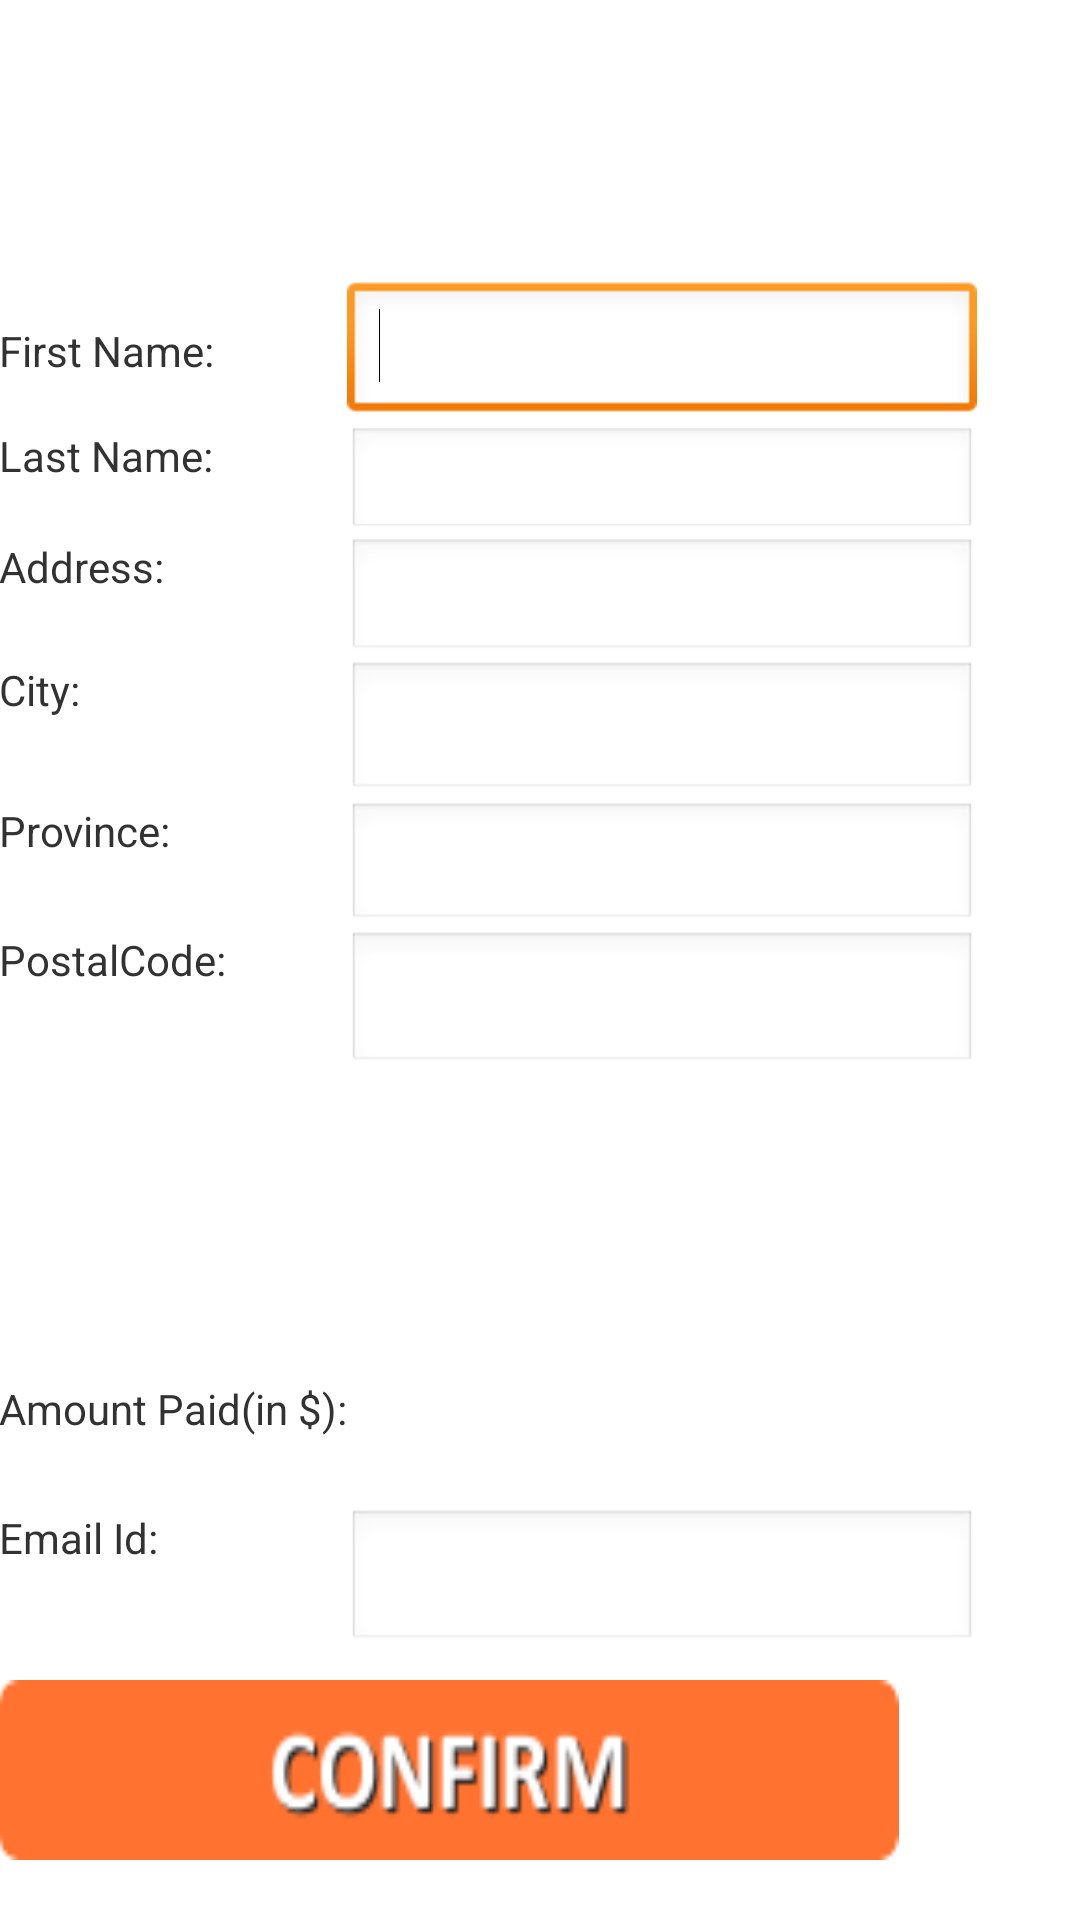

Here is an Android app screen rendered from its layout file. Give the layout XML and the strings, colors and styles it references.
<!-- AndroidManifest.xml: activity theme android:Theme.Light -->
<!-- res/layout/activity_verify_data.xml -->
<RelativeLayout xmlns:android="http://schemas.android.com/apk/res/android"
    xmlns:tools="http://schemas.android.com/tools"
    android:layout_width="match_parent"
    android:layout_height="match_parent"
    android:paddingBottom="@dimen/activity_vertical_margin"
    android:paddingLeft="@dimen/activity_horizontal_margin"
    android:paddingRight="@dimen/activity_horizontal_margin"
    android:paddingTop="@dimen/activity_vertical_margin"
    tools:context=".VerifyDataActivity" >

    <TextView
        android:id="@+id/TextView05"
        android:layout_width="wrap_content"
        android:layout_height="wrap_content"
        android:layout_alignBottom="@+id/TextView06"
        android:layout_alignLeft="@+id/TextView06"
        android:layout_marginBottom="43dp"
        android:text="Province:" />

    <TextView
        android:id="@+id/TextView08"
        android:layout_width="wrap_content"
        android:layout_height="wrap_content"
        android:layout_above="@+id/button1"
        android:layout_alignLeft="@+id/button1"
        android:layout_marginBottom="38dp"
        android:text="Email Id:" />

    <TextView
        android:id="@+id/TextView07"
        android:layout_width="wrap_content"
        android:layout_height="wrap_content"
        android:layout_above="@+id/TextView08"
        android:layout_alignLeft="@+id/TextView08"
        android:layout_marginBottom="24dp"
        android:text="Amount Paid(in $):" />

    <TextView
        android:id="@+id/TextView06"
        android:layout_width="wrap_content"
        android:layout_height="wrap_content"
        android:layout_alignLeft="@+id/TextView07"
        android:layout_centerVertical="true"
        android:text="PostalCode:" />

    <TextView
        android:id="@+id/TextView04"
        android:layout_width="wrap_content"
        android:layout_height="wrap_content"
        android:layout_above="@+id/TextView05"
        android:layout_alignLeft="@+id/TextView05"
        android:layout_marginBottom="28dp"
        android:text="City:" />

    <TextView
        android:id="@+id/TextView03"
        android:layout_width="wrap_content"
        android:layout_height="wrap_content"
        android:layout_above="@+id/TextView04"
        android:layout_alignLeft="@+id/TextView04"
        android:layout_marginBottom="22dp"
        android:text="Address:" />

    <TextView
        android:id="@+id/TextView02"
        android:layout_width="wrap_content"
        android:layout_height="wrap_content"
        android:layout_above="@+id/TextView03"
        android:layout_alignLeft="@+id/TextView03"
        android:layout_marginBottom="18dp"
        android:text="Last Name:" />

    <TextView
        android:id="@+id/TextView01"
        android:layout_width="wrap_content"
        android:layout_height="wrap_content"
        android:layout_above="@+id/TextView02"
        android:layout_alignLeft="@+id/TextView02"
        android:layout_marginBottom="16dp"
        android:text="First Name:" />

    <Button
        android:id="@+id/button1"
        android:layout_width="300dp"
        android:layout_height="60dp"
        android:layout_alignParentBottom="true"
        android:layout_marginBottom="20dp"
        android:background="@drawable/confirm"
        android:text="" />

    <EditText
        android:id="@+id/EditText02"
        android:layout_width="wrap_content"
        android:layout_height="wrap_content"
        android:layout_above="@+id/TextView03"
        android:layout_alignLeft="@+id/EditText03"
        android:layout_alignTop="@+id/TextView02"
        android:ems="10" />

    <EditText
        android:id="@+id/EditText03"
        android:layout_width="wrap_content"
        android:layout_height="wrap_content"
        android:layout_above="@+id/EditText04"
        android:layout_alignLeft="@+id/EditText04"
        android:layout_below="@+id/EditText02"
        android:ems="10" />

    <EditText
        android:id="@+id/EditText04"
        android:layout_width="wrap_content"
        android:layout_height="wrap_content"
        android:layout_above="@+id/EditText05"
        android:layout_alignLeft="@+id/EditText05"
        android:layout_alignTop="@+id/TextView04"
        android:ems="10" />

    <EditText
        android:id="@+id/EditText05"
        android:layout_width="wrap_content"
        android:layout_height="wrap_content"
        android:layout_above="@+id/TextView06"
        android:layout_alignLeft="@+id/EditText06"
        android:layout_alignTop="@+id/TextView05"
        android:ems="10" />

    <EditText
        android:id="@+id/EditText06"
        android:layout_width="wrap_content"
        android:layout_height="wrap_content"
        android:layout_alignTop="@+id/TextView06"
        android:layout_toRightOf="@+id/TextView07"
        android:ems="10" />

    <EditText
        android:id="@+id/EditText07"
        android:layout_width="wrap_content"
        android:layout_height="wrap_content"
        android:layout_alignLeft="@+id/EditText06"
        android:layout_alignTop="@+id/TextView08"
        android:ems="10"
        android:inputType="textEmailAddress" />

    <EditText
        android:id="@+id/EditText01"
        android:layout_width="wrap_content"
        android:layout_height="wrap_content"
        android:layout_alignBaseline="@+id/TextView01"
        android:layout_alignBottom="@+id/TextView01"
        android:layout_alignLeft="@+id/EditText02"
        android:ems="10" >

        <requestFocus />
    </EditText>

    <TextView
        android:id="@+id/tvAmount"
        android:layout_width="wrap_content"
        android:layout_height="wrap_content"
        android:layout_alignRight="@+id/EditText07"
        android:layout_alignTop="@+id/TextView07"
        android:layout_marginRight="80dp"
        android:text=""
        android:textAppearance="?android:attr/textAppearanceMedium" />

</RelativeLayout>
<!-- resources referenced by this layout -->
<resources>
  <!-- drawable confirm: png bitmap (drawable-hdpi, 3161 bytes) -->
</resources>
